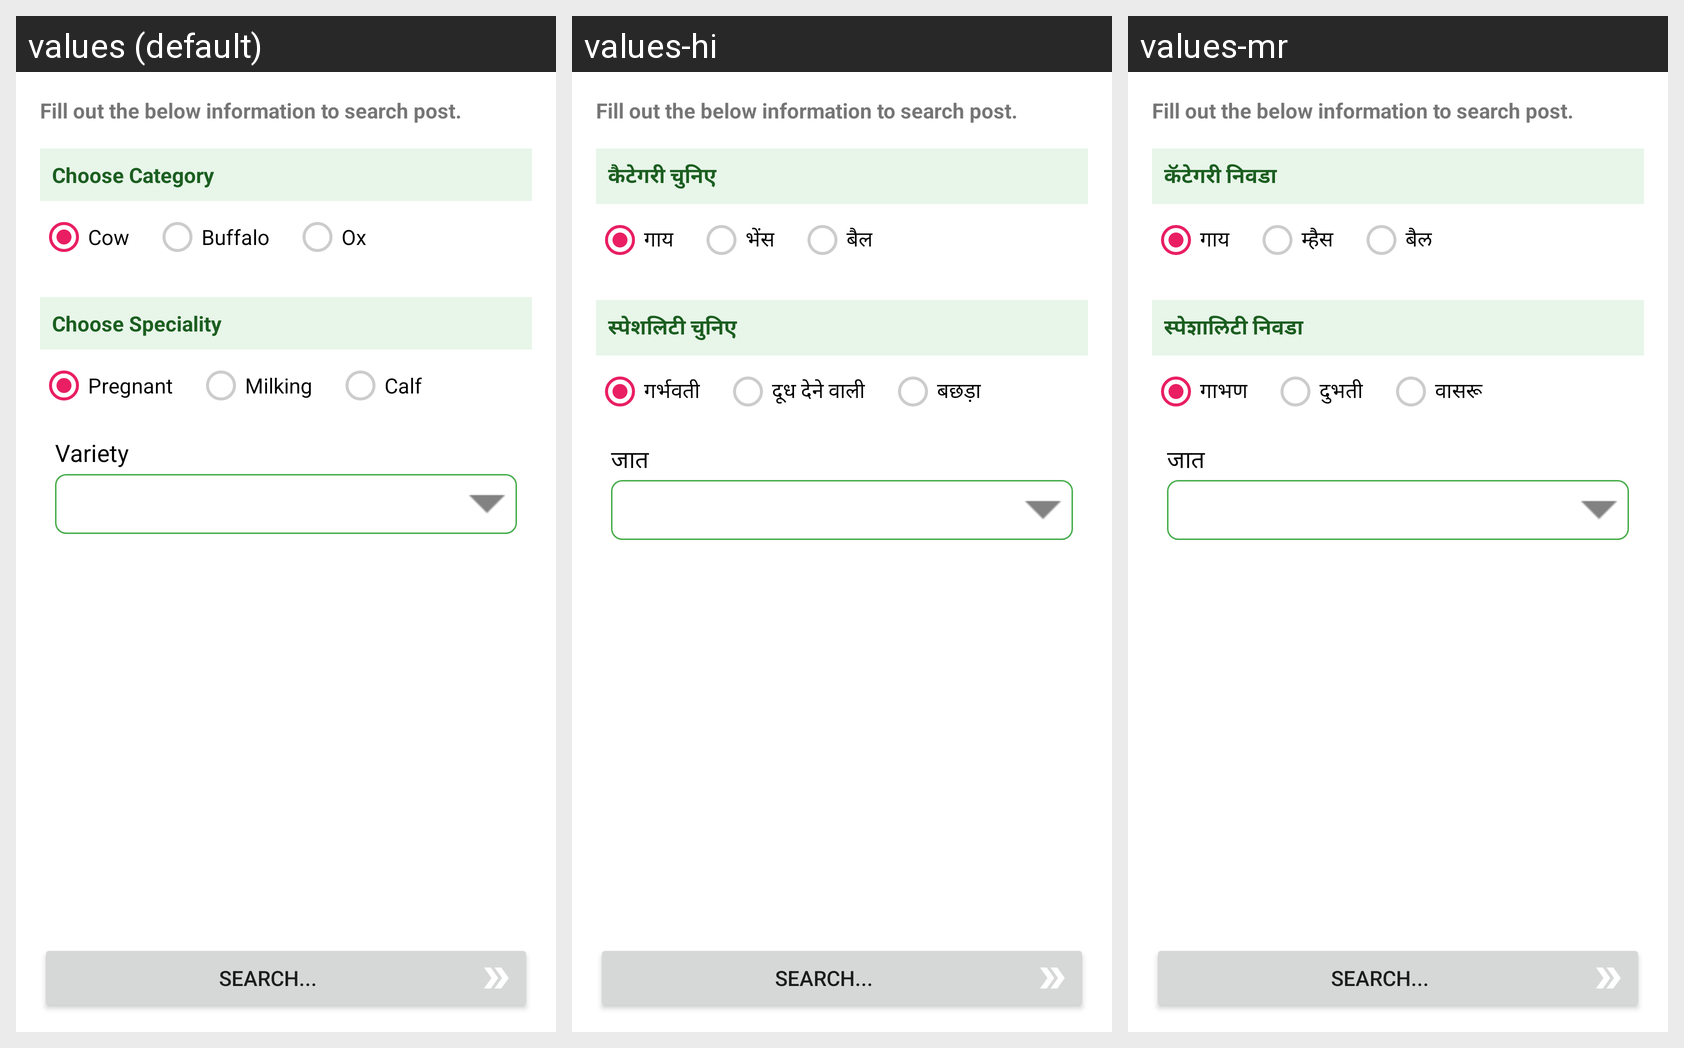

The same Android screen rendered under several of its app's locales, left to right. List the strings drawn on it with the default value and each locale's translation.
Android screen res/layout/content_search.xml rendered under 3 locales, left to right: values (default), values-hi, values-mr. Device: Nexus 5 (rendered at 1080×1920; each locale shown at half size, 540×960, under a caption strip naming it); theme AppTheme.
Strings drawn on this screen, with the default value and each locale's value (text and hints the layout hard-codes, and strings that could not be matched under every locale, appear in the picture but are not listed):

label_search
  values: Fill out the below information to search post.
  values-hi: Fill out the below information to search post.
  values-mr: Fill out the below information to search post.

title_category
  values: Choose Category
  values-hi: कैटेगरी चुनिए
  values-mr: कॅटेगरी निवडा

title_cow
  values: Cow
  values-hi: गाय
  values-mr: गाय

title_buffalo
  values: Buffalo
  values-hi: भेंस
  values-mr: म्हैस

title_ox
  values: Ox
  values-hi: बैल
  values-mr: बैल

title_speciality
  values: Choose Speciality
  values-hi: स्पेशलिटी चुनिए
  values-mr: स्पेशालिटी निवडा

option_gabhan
  values: Pregnant
  values-hi: गर्भवती
  values-mr: गाभण

option_dubhti
  values: Milking
  values-hi: दूध देने वाली
  values-mr: दुभती

option_vasaru
  values: Calf
  values-hi: बछड़ा
  values-mr: वासरू

hint_variety
  values: Variety
  values-hi: जात
  values-mr: जात

title_activity_search
  values: Search...
  values-hi: Search...
  values-mr: Search...
